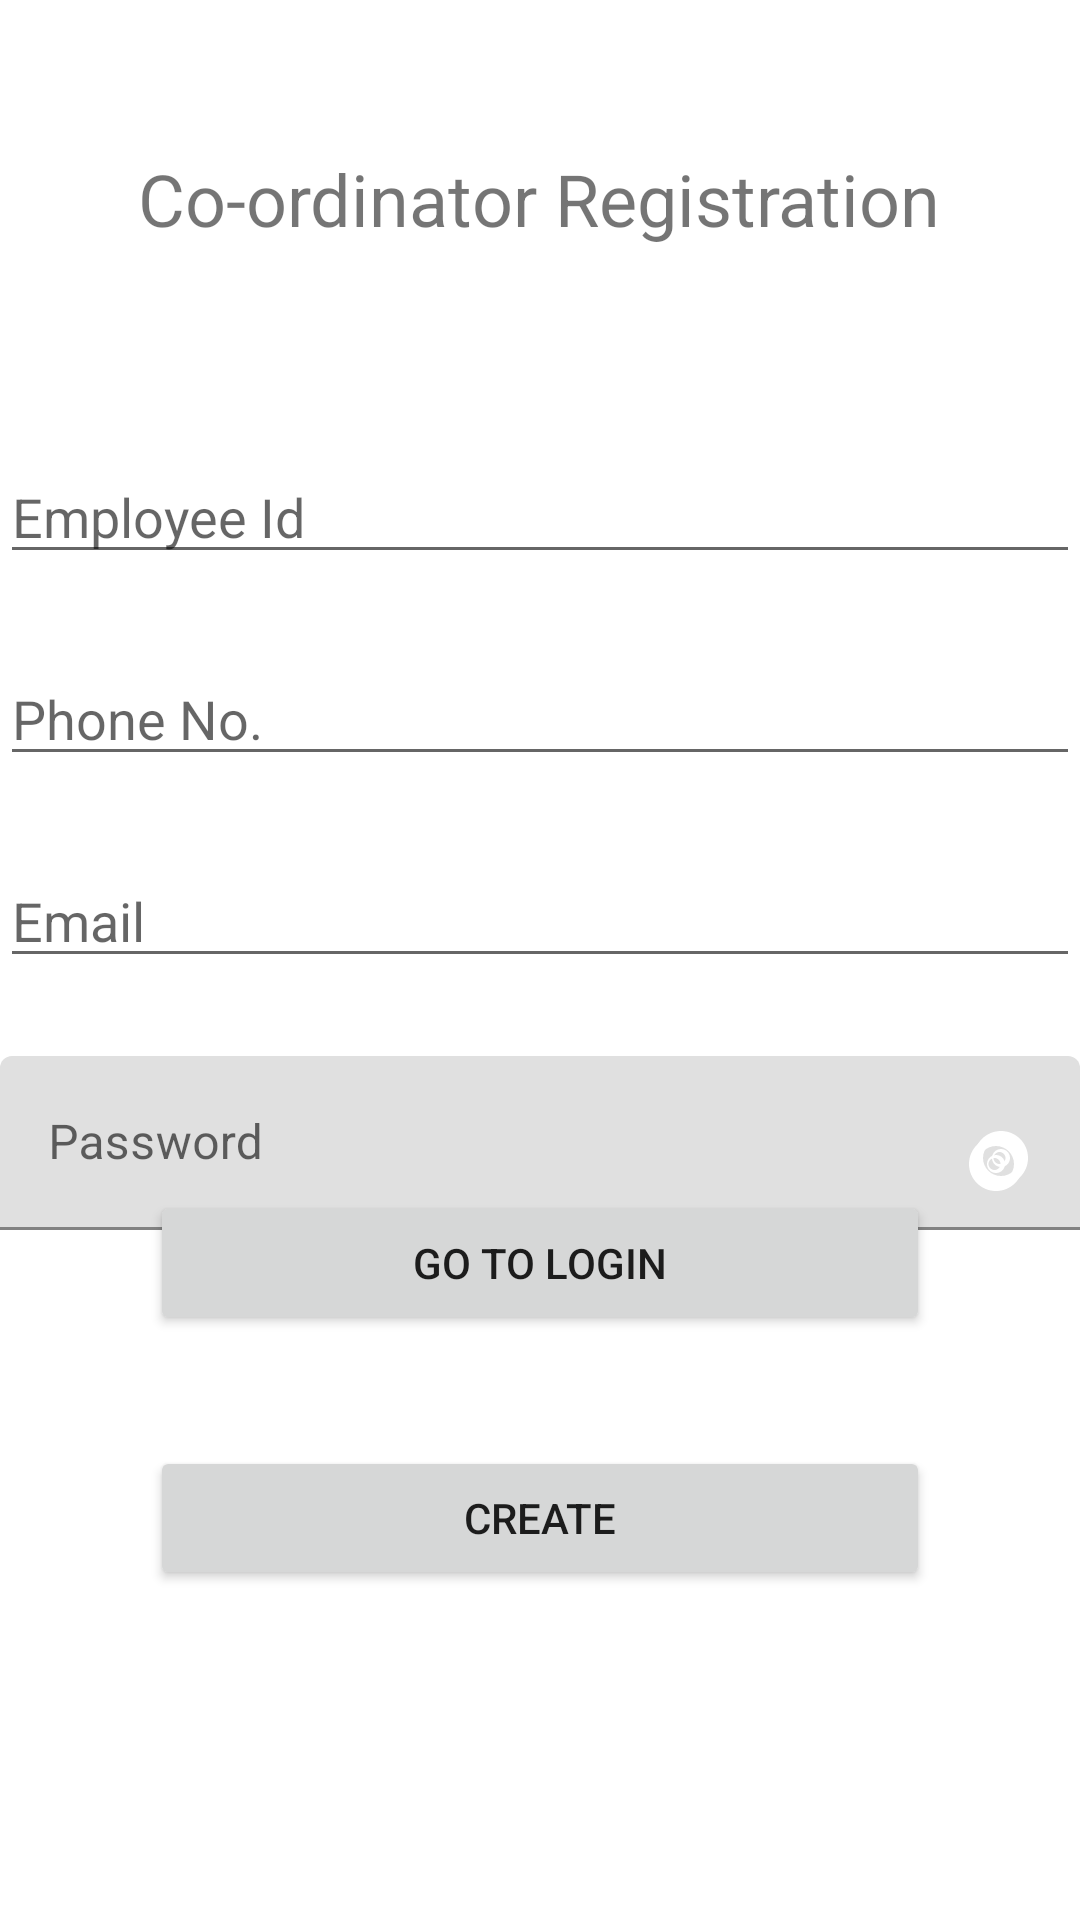

The Android layout XML behind this screen, and the referenced resources:
<!-- AndroidManifest.xml: application theme Theme.CollegeApplication -->
<!-- res/layout/activity_coordinator_registration.xml -->
<?xml version="1.0" encoding="utf-8"?>
<RelativeLayout xmlns:android="http://schemas.android.com/apk/res/android"
    xmlns:app="http://schemas.android.com/apk/res-auto"
    xmlns:tools="http://schemas.android.com/tools"
    android:layout_width="match_parent"
    android:layout_height="match_parent"
    tools:context=".CoordinatorRegistrationActivity">

    <TextView
        android:id="@+id/collegeName"
        android:layout_width="wrap_content"
        android:layout_height="wrap_content"
        android:layout_centerHorizontal="true"
        android:layout_marginTop="50dp"
        android:text="@string/coordinator_register"
        android:textSize="24sp" />


    <EditText
        android:id="@+id/editTextCoordinatorUserId"
        android:layout_width="match_parent"
        android:layout_height="wrap_content"
        android:layout_alignParentTop="true"
        android:layout_marginTop="150dp"
        android:layout_marginBottom="16dp"
        android:hint="@string/username" />

    <EditText
        android:id="@+id/editTextCoordinatorPhone"
        android:layout_width="match_parent"
        android:layout_height="wrap_content"
        android:layout_below="@id/editTextCoordinatorUserId"
        android:layout_marginTop="10dp"
        android:layout_marginBottom="16dp"
        android:hint="@string/phone"
        android:inputType="number" />

    <EditText
        android:id="@+id/editTextCoordinatorEmail"
        android:layout_width="match_parent"
        android:layout_height="wrap_content"
        android:layout_below="@id/editTextCoordinatorPhone"
        android:layout_marginTop="10dp"
        android:layout_marginBottom="16dp"
        android:hint="@string/email"
        android:inputType="textEmailAddress" />

    <com.google.android.material.textfield.TextInputLayout
        android:id="@+id/textInputLayoutCoordinatorPassword"
        android:layout_width="match_parent"
        android:layout_height="wrap_content"
        android:layout_below="@id/editTextCoordinatorEmail"
        android:layout_marginTop="10dp"
        android:layout_marginBottom="16dp"
        android:hint="@string/password">

        <EditText
            android:id="@+id/editTextCoordinatorPassword"
            android:layout_width="match_parent"
            android:layout_height="wrap_content"
            android:inputType="textPassword"
            android:drawableEnd="@drawable/ic_eye_toggle"
            android:drawablePadding="8dp"
            android:shadowColor="@color/white"/>

    </com.google.android.material.textfield.TextInputLayout>

    
    <ImageButton
        android:id="@+id/eyeButton"
        android:layout_width="21dp"
        android:layout_height="wrap_content"
        android:layout_alignTop="@+id/textInputLayoutCoordinatorPassword"
        android:layout_alignEnd="@id/textInputLayoutCoordinatorPassword"
        android:layout_alignBottom="@id/textInputLayoutCoordinatorPassword"
        android:layout_marginTop="10dp"
        android:layout_marginEnd="16dp"
        android:background="@android:color/transparent"
        android:src="@drawable/ic_eye_toggle" />


    <Button
        android:id="@+id/buttonCoordinatorCreate"
        android:layout_width="match_parent"
        android:layout_height="wrap_content"
        android:layout_alignParentBottom="true"
        android:layout_marginStart="50dp"
        android:layout_marginEnd="50dp"
        android:layout_marginBottom="110dp"
        android:text="@string/create" />

    <Button
        android:id="@+id/buttonCoordinatorGoToLogin"
        android:layout_width="match_parent"
        android:layout_height="wrap_content"
        android:layout_alignParentBottom="true"
        android:layout_marginStart="50dp"
        android:layout_marginEnd="50dp"
        android:layout_marginBottom="195dp"
        android:text="@string/to_login" />

</RelativeLayout>
<!-- resources referenced by this layout -->
<resources>
  <!-- drawable ic_eye_toggle (drawable) -->
  <?xml version="1.0" encoding="utf-8"?>
      <vector xmlns:android="http://schemas.android.com/apk/res/android"
          android:width="24dp"
          android:height="24dp"
          android:viewportWidth="24.0"
          android:viewportHeight="24.0">
  
          <path
              android:fillColor="@color/white"
              android:pathData="M12,3c-4.97,0 -9,4.03 -9,9s4.03,9 9,9s9,-4.03 9,-9s-4.03,-9 -9,-9zM12,18c-3.31,0 -6,-2.69 -6,-6s2.69,-6 6,-6s6,2.69 6,6s-2.69,6 -6,6zM12,9c-1.66,0 -3,1.34 -3,3s1.34,3 3,3s3,-1.34 3,-3s-1.34,-3 -3,-3zM13.5,12c0,1.1 -0.9,2 -2,2s-2,-0.9 -2,-2s0.9,-2 2,-2s2,0.9 2,2z" />
  
      </vector>
  <string name="coordinator_register">Co-ordinator Registration</string>
  <string name="create">Create</string>
  <string name="email">Email</string>
  <string name="password">Password</string>
  <string name="phone">Phone No.</string>
  <string name="to_login">Go To Login</string>
  <string name="username">Employee Id</string>
  <style name="Theme.CollegeApplication" parent="Theme.MaterialComponents.DayNight.DarkActionBar">
          
          <item name="colorPrimary">@color/purple_500</item>
          <item name="colorPrimaryVariant">@color/purple_700</item>
          <item name="colorOnPrimary">@color/white</item>
          
          <item name="colorSecondary">@color/teal_200</item>
          <item name="colorSecondaryVariant">@color/teal_700</item>
          <item name="colorOnSecondary">@color/black</item>
          
          <item name="android:statusBarColor" tools:targetApi="l">?attr/colorPrimaryVariant</item>
          
      </style>
  <!-- not gathered from this repository: default colours our renderer supplied (Android Studio template values) -->
  <color name="purple_500">#FF6200EE</color>
  <color name="purple_700">#FF3700B3</color>
  <color name="teal_200">#FF03DAC5</color>
  <color name="teal_700">#FF018786</color>
  <color name="black">#FF000000</color>
  <color name="white">#FFFFFFFF</color>
</resources>
